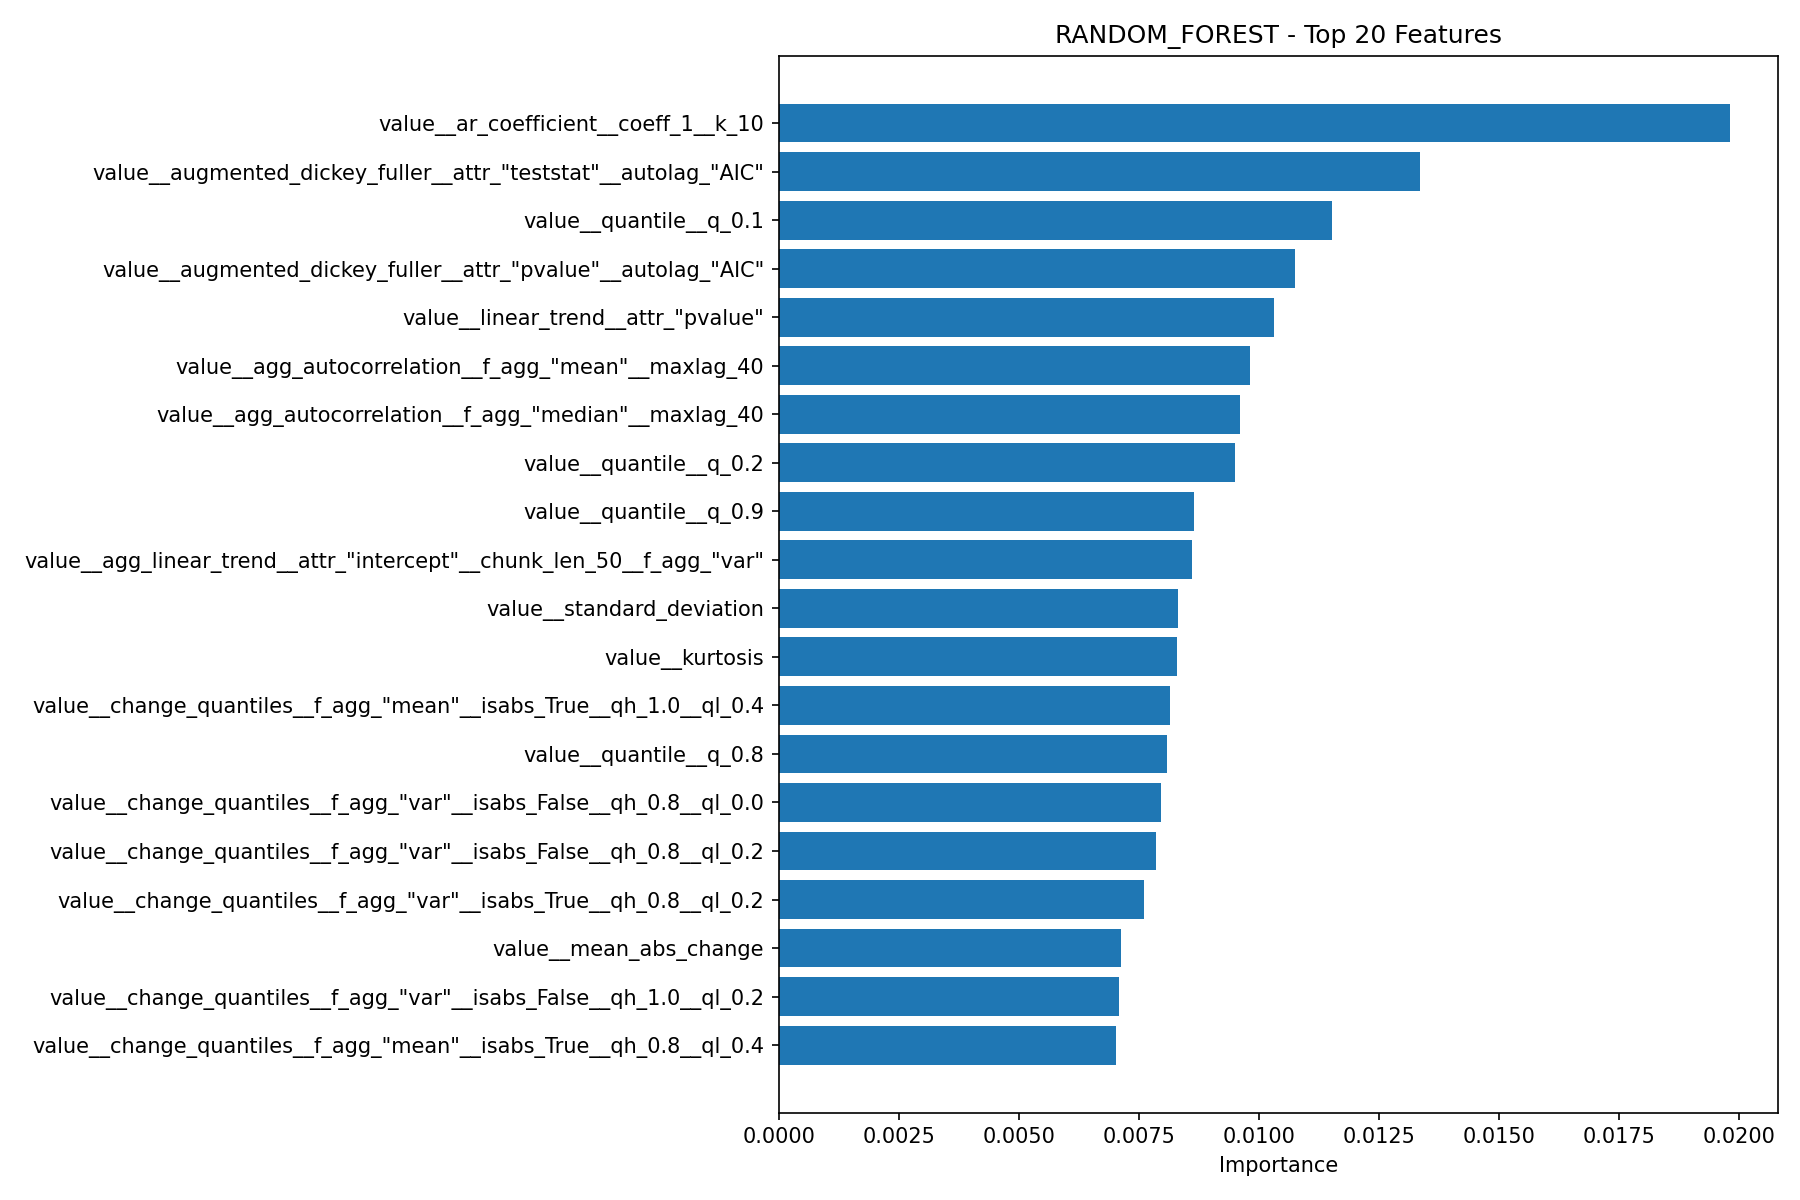

The file beside this chart, header and first rows:
feature, importance
value__ar_coefficient__coeff_1__k_10, 0.01981
value__augmented_dickey_fuller__attr_"te…, 0.01335
value__quantile__q_0.1, 0.01152
value__augmented_dickey_fuller__attr_"pv…, 0.01076
value__linear_trend__attr_"pvalue", 0.01032
value__agg_autocorrelation__f_agg_"mean"…, 0.009808
value__agg_autocorrelation__f_agg_"media…, 0.009608
value__quantile__q_0.2, 0.009509
value__quantile__q_0.9, 0.008649
value__agg_linear_trend__attr_"intercept…, 0.008603
value__standard_deviation, 0.008315
value__kurtosis, 0.008284
value__change_quantiles__f_agg_"mean"__i…, 0.008154
value__quantile__q_0.8, 0.008082
value__change_quantiles__f_agg_"var"__is…, 0.007962
value__change_quantiles__f_agg_"var"__is…, 0.007862
value__change_quantiles__f_agg_"var"__is…, 0.007596
value__mean_abs_change, 0.007123
value__change_quantiles__f_agg_"var"__is…, 0.007077
value__change_quantiles__f_agg_"mean"__i…, 0.007016
value__change_quantiles__f_agg_"var"__is…, 0.006986
value__autocorrelation__lag_3, 0.006872
value__quantile__q_0.7, 0.006759
value__change_quantiles__f_agg_"mean"__i…, 0.006583
value__change_quantiles__f_agg_"var"__is…, 0.006529
value__partial_autocorrelation__lag_2, 0.006512
value__change_quantiles__f_agg_"var"__is…, 0.006455
value__autocorrelation__lag_1, 0.006407
value__fft_coefficient__attr_"abs"__coef…, 0.0064
value__agg_linear_trend__attr_"intercept…, 0.006376
value__autocorrelation__lag_7, 0.006313
value__partial_autocorrelation__lag_1, 0.006104
value__change_quantiles__f_agg_"var"__is…, 0.005885
value__energy_ratio_by_chunks__num_segme…, 0.005838
value__change_quantiles__f_agg_"var"__is…, 0.005788
value__linear_trend__attr_"intercept", 0.005669
value__change_quantiles__f_agg_"mean"__i…, 0.005643
value__change_quantiles__f_agg_"mean"__i…, 0.005637
value__change_quantiles__f_agg_"var"__is…, 0.005603
value__change_quantiles__f_agg_"mean"__i…, 0.005576
value__cid_ce__normalize_False, 0.005528
value__agg_linear_trend__attr_"rvalue"__…, 0.005437
value__root_mean_square, 0.005383
value__ratio_beyond_r_sigma__r_1, 0.005364
value__cid_ce__normalize_True, 0.005361
value__augmented_dickey_fuller__attr_"us…, 0.005304
value__change_quantiles__f_agg_"mean"__i…, 0.005219
value__binned_entropy__max_bins_10, 0.005205
value__change_quantiles__f_agg_"var"__is…, 0.005175
value__variance, 0.005125
value__change_quantiles__f_agg_"var"__is…, 0.005076
value__agg_linear_trend__attr_"rvalue"__…, 0.00504
value__agg_linear_trend__attr_"rvalue"__…, 0.004987
value__permutation_entropy__dimension_4_…, 0.004884
value__permutation_entropy__dimension_3_…, 0.004873
value__agg_linear_trend__attr_"intercept…, 0.004851
value__agg_linear_trend__attr_"intercept…, 0.00485
value__linear_trend__attr_"rvalue", 0.004846
value__autocorrelation__lag_6, 0.00478
value__index_mass_quantile__q_0.7, 0.004777
... 717 more rows
